Photos from the image-classification dataset "patches" in the GitHub repository AlbertoPresta/Thesis. Its 28 classes are: Amandinea punctata, Arthonia radiata, Caloplaca cerina, Candelariella reflexa, Candelariella xanthostigma, Chrysothrix candelaris, Diploicia canescens, Flavoparmelia caperata, Gyalolechia flavorubescens, Hyperphyscia adglutinata, Lecanora argentata, Lecanora carpinea, Lecanora chlarotera, Lecidella elaeochroma, Melanelixia glabratula, Parmotrema chinense, Pertusaria amara, Pertusaria pertusa, Phaeophyscia orbicularis, Physcia biziana, Physconia grisea, Punctelia subrudecta, Ramalina farinacea, Ramalina fastigiata, Xanthomendoza fallax, Xanthomendoza fulva, flavoparmenia soredians, rinodina sophonens.

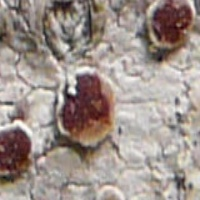
Label: Lecanora argentata

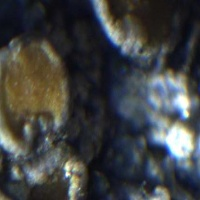
Label: Caloplaca cerina

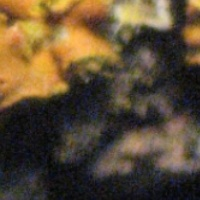
Label: Xanthomendoza fallax

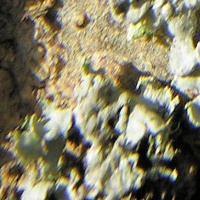
Label: Physcia biziana

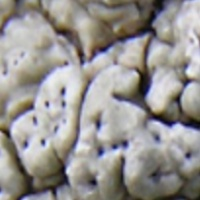
Label: Pertusaria pertusa

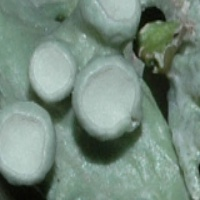
Label: Ramalina fastigiata
